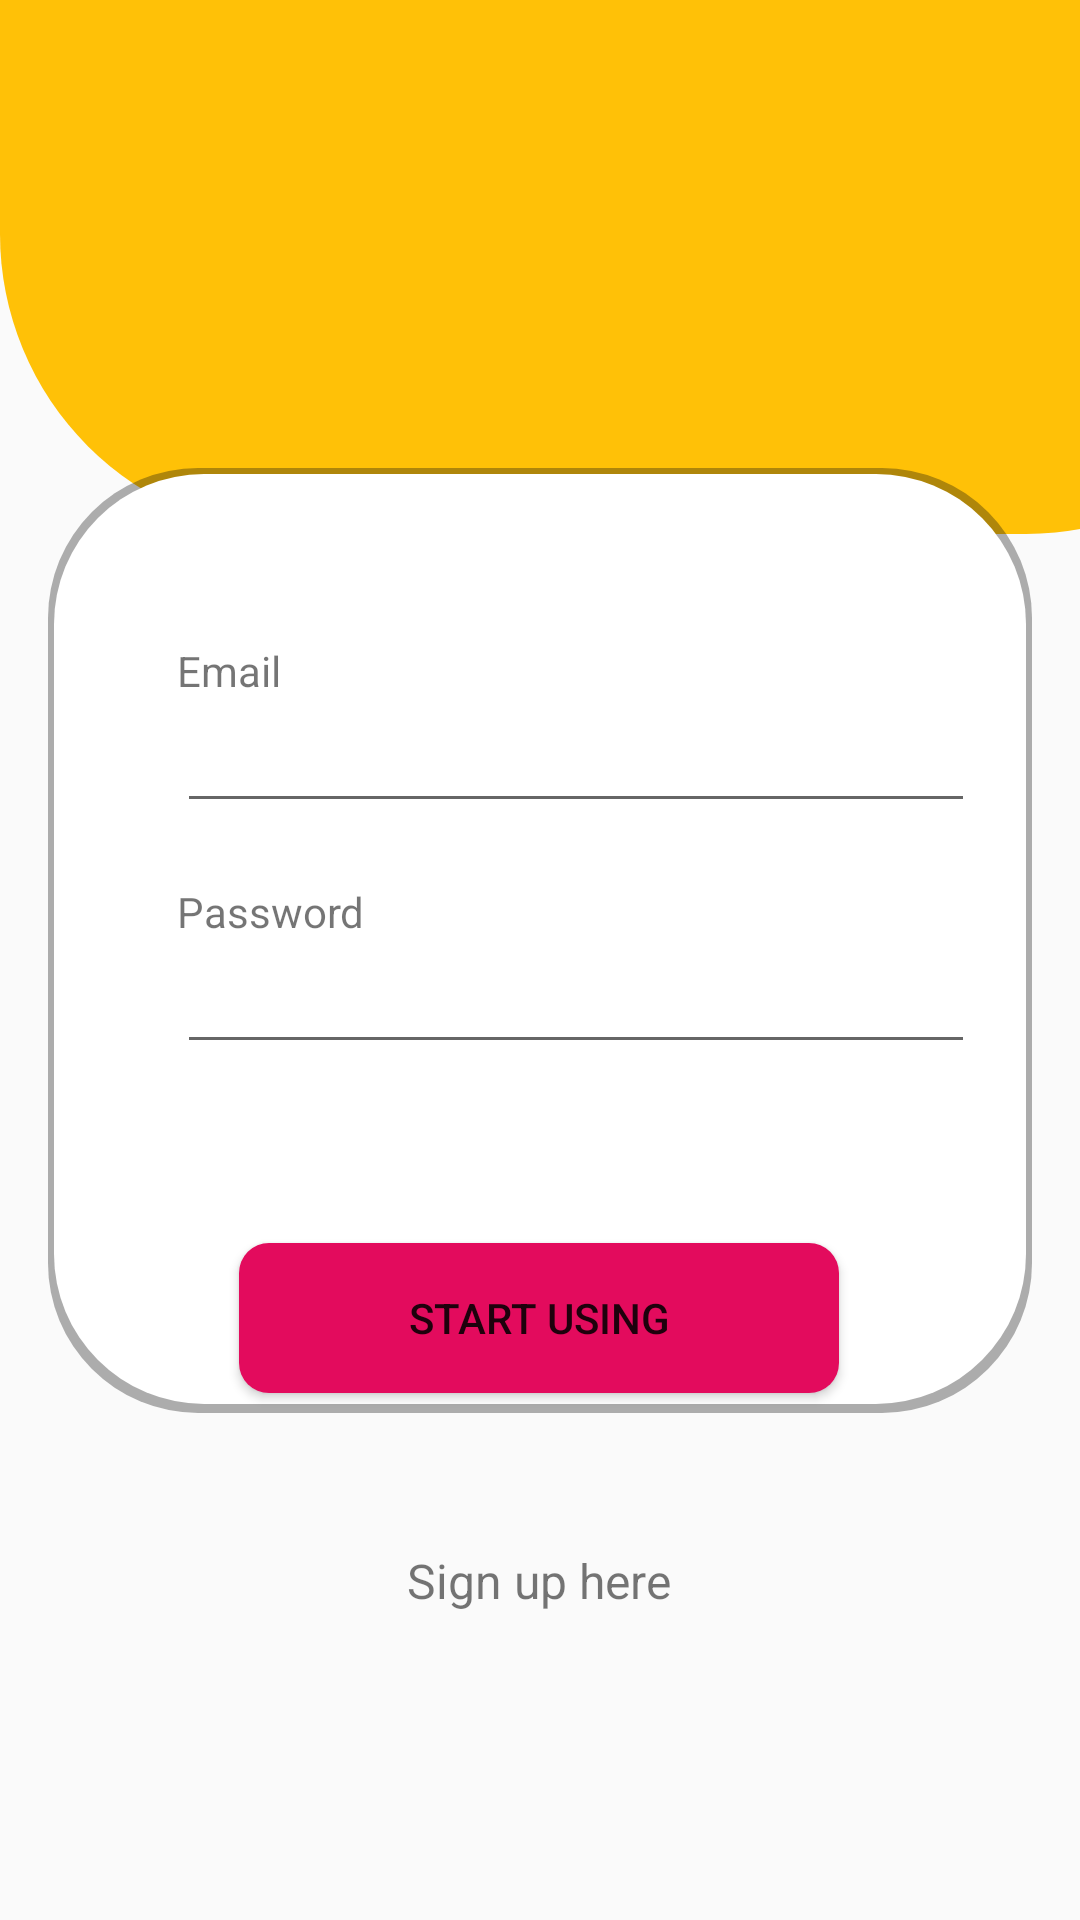

This screen was rendered from an Android layout file. Write that file and the resources it references.
<!-- AndroidManifest.xml: application theme AppTheme -->
<!-- res/layout/activity_login.xml -->
<?xml version="1.0" encoding="utf-8"?>
<androidx.constraintlayout.widget.ConstraintLayout xmlns:android="http://schemas.android.com/apk/res/android"
    xmlns:app="http://schemas.android.com/apk/res-auto"
    xmlns:tools="http://schemas.android.com/tools"
    android:layout_width="match_parent"
    android:layout_height="match_parent"
    tools:context=".Login">

    <ImageView
        android:id="@+id/imageView"
        android:layout_width="442dp"
        android:layout_height="0dp"
        android:layout_marginBottom="338dp"
        app:layout_constraintBottom_toTopOf="@+id/RegisterHere"
        app:layout_constraintTop_toTopOf="parent"
        app:srcCompat="@drawable/yellow_bottom"
        app:layout_constraintHorizontal_bias="1.0"
        tools:layout_editor_absoluteX="-16dp"
        tools:ignore="MissingConstraints" />

    <ImageView
        android:id="@+id/imageView4"
        android:layout_width="0dp"
        android:layout_height="315dp"
        android:layout_marginStart="16dp"
        android:layout_marginTop="156dp"
        android:layout_marginEnd="16dp"
        app:layout_constraintEnd_toEndOf="parent"
        app:layout_constraintHorizontal_bias="1.0"
        app:layout_constraintStart_toStartOf="parent"
        app:layout_constraintTop_toTopOf="parent"
        app:srcCompat="@drawable/cutom_white_box" />

    <LinearLayout
        android:id="@+id/linearLayout2"
        android:layout_width="0dp"
        android:layout_height="0dp"
        android:layout_marginStart="39dp"
        android:layout_marginTop="8dp"
        android:layout_marginEnd="39dp"
        android:layout_marginBottom="8dp"
        android:orientation="vertical"
        app:layout_constraintBottom_toBottomOf="@+id/imageView4"
        app:layout_constraintEnd_toEndOf="parent"
        app:layout_constraintStart_toStartOf="parent"
        app:layout_constraintTop_toTopOf="@+id/imageView4">


        <TextView
            android:id="@+id/Email"
            android:layout_width="100dp"
            android:layout_height="wrap_content"
            android:layout_marginLeft="20dp"
            android:layout_marginTop="50dp"
            android:text="Email" />

        <EditText
            android:id="@+id/etEmail"
            android:layout_width="312dp"
            android:layout_height="wrap_content"
            android:layout_marginLeft="20dp" />

        <TextView
            android:id="@+id/Password"
            android:layout_width="100dp"
            android:layout_height="wrap_content"
            android:layout_marginLeft="20dp"
            android:layout_marginTop="20dp"
            android:text="Password" />

        <EditText
            android:id="@+id/etPassword"
            android:layout_width="312dp"
            android:layout_height="wrap_content"
            android:layout_marginLeft="20dp" />


    </LinearLayout>

    <Button
        android:id="@+id/buttonLog"
        android:layout_width="200dp"
        android:layout_height="50dp"
        android:layout_marginBottom="100dp"
        android:background="@drawable/custom_button2"
        android:text="Start Using"
        app:layout_constraintBottom_toBottomOf="parent"
        app:layout_constraintEnd_toEndOf="parent"
        app:layout_constraintHorizontal_bias="0.497"
        app:layout_constraintStart_toStartOf="parent"
        app:layout_constraintTop_toBottomOf="@+id/imageView"
        app:layout_constraintVertical_bias="0.758" />

    <TextView
        android:id="@+id/RegisterHere"
        android:layout_width="100dp"
        android:layout_height="wrap_content"
        android:layout_marginBottom="70dp"
        android:gravity="center"
        android:text="Sign up here"
        android:textSize="16dp"
        app:layout_constraintBottom_toBottomOf="parent"
        app:layout_constraintEnd_toEndOf="parent"
        app:layout_constraintHorizontal_bias="0.498"
        app:layout_constraintStart_toStartOf="parent"
        app:layout_constraintTop_toBottomOf="@+id/buttonLog"
        app:layout_constraintVertical_bias="0.614" />
</androidx.constraintlayout.widget.ConstraintLayout>
<!-- resources referenced by this layout -->
<resources>
  <!-- drawable custom_button2 (drawable) -->
  <?xml version="1.0" encoding="utf-8"?>
  <shape xmlns:android="http://schemas.android.com/apk/res/android" android:shape='rectangle'>
      <solid android:color="#E30B5D"/>
  
      <corners android:radius="10dp"/>
  
  </shape>
  <!-- drawable cutom_white_box (drawable) -->
  <?xml version="1.0" encoding="utf-8"?>
  <layer-list xmlns:android="http://schemas.android.com/apk/res/android">
  
  
      
  
      <item>
          <shape android:shape="rectangle" >
              <solid android:color="#55111111" />
  
              <padding
                  android:bottom="2dp"
                  android:left="2dp"
                  android:right="2dp"
                  android:top="2dp" />
  
              <corners android:radius="50dp" />
          </shape>
      </item>
  
      
      <item android:bottom="3px">
          <shape  android:shape="rectangle">
              <solid android:color="#FFFFFF" />
              <corners android:radius="50dp" />
          </shape>
  
      </item>
  
  
  </layer-list>
  <!-- drawable yellow_bottom (drawable) -->
  <?xml version="1.0" encoding="utf-8"?>
  <shape xmlns:android="http://schemas.android.com/apk/res/android">
  
      <solid
          android:color="#FFC107"/>
  
      <corners
          android:topLeftRadius="0dp"
          android:topRightRadius="0dp"
          android:bottomLeftRadius="100dp"
          android:bottomRightRadius="100dp"/>
  
  </shape>
  <style name="AppTheme" parent="Theme.AppCompat.Light.NoActionBar">
          
          <item name="colorPrimary">@color/colorPrimary</item>
          <item name="colorPrimaryDark">@color/colorPrimaryDark</item>
          <item name="colorAccent">@color/colorAccent</item>
      </style>
  <color name="colorPrimary">#A0CBD4</color>
  <color name="colorPrimaryDark">#5EABB8</color>
  <color name="colorAccent">#FFB153</color>
</resources>
